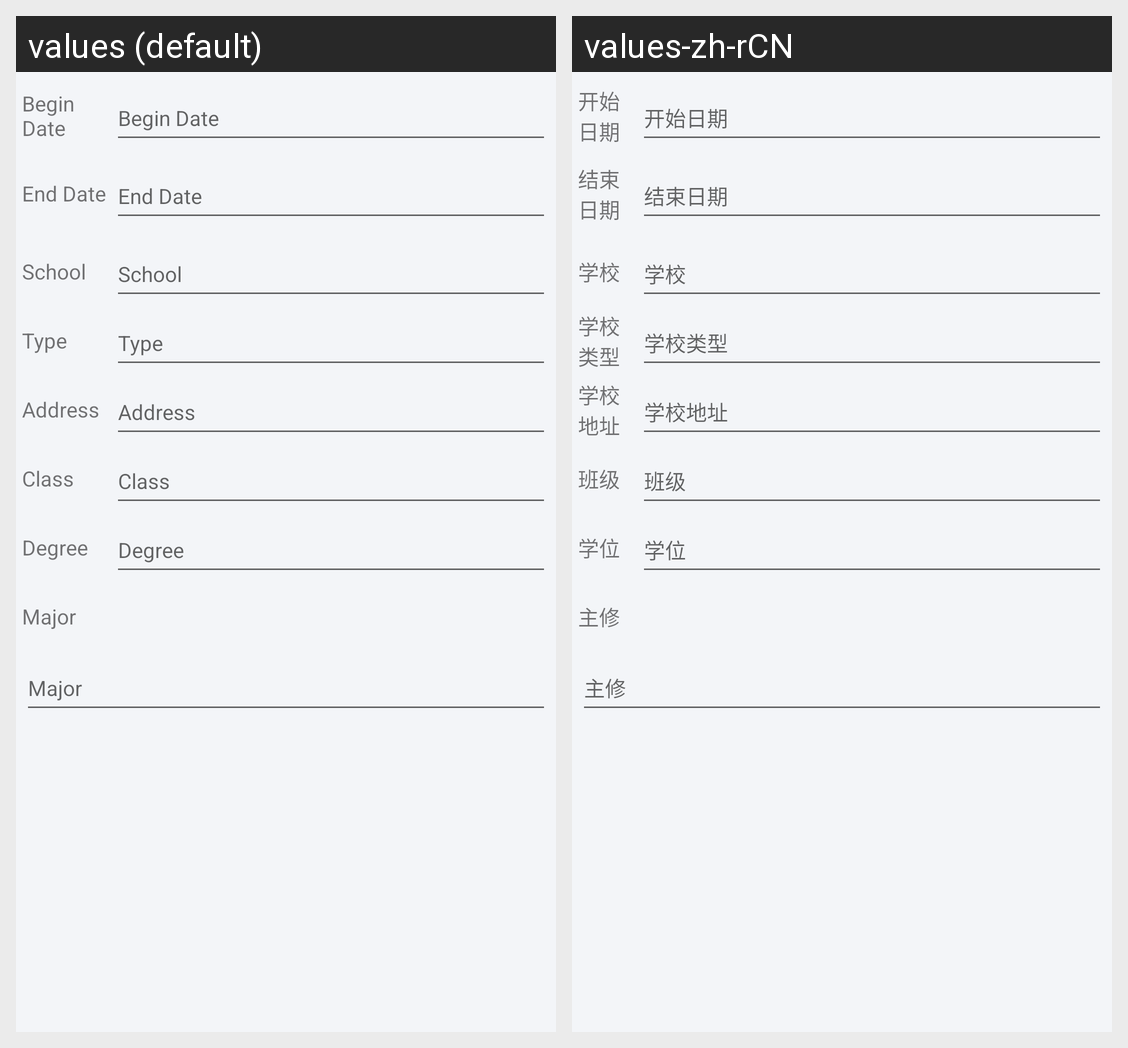

Here is an Android app screen in its default locale and in the app's own translations. Write out the translated-string differences for the strings that appear on this screen.
Android screen res/layout/education_item.xml rendered under 2 locales, left to right: values (default), values-zh-rCN. Device: Nexus 5 (rendered at 1080×1920; each locale shown at half size, 540×960, under a caption strip naming it); theme Theme.MaterialComponents.DayNight.NoActionBar.
Strings drawn on this screen, with the default value and each locale's value (text and hints the layout hard-codes, and strings that could not be matched under every locale, appear in the picture but are not listed):

begin_date
  values: Begin Date
  values-zh-rCN: 开始日期

end_date
  values: End Date
  values-zh-rCN: 结束日期

school
  values: School
  values-zh-rCN: 学校

school_type
  values: Type
  values-zh-rCN: 学校类型

school_location
  values: Address
  values-zh-rCN: 学校地址

school_class
  values: Class
  values-zh-rCN: 班级

degree
  values: Degree
  values-zh-rCN: 学位

major
  values: Major
  values-zh-rCN: 主修
